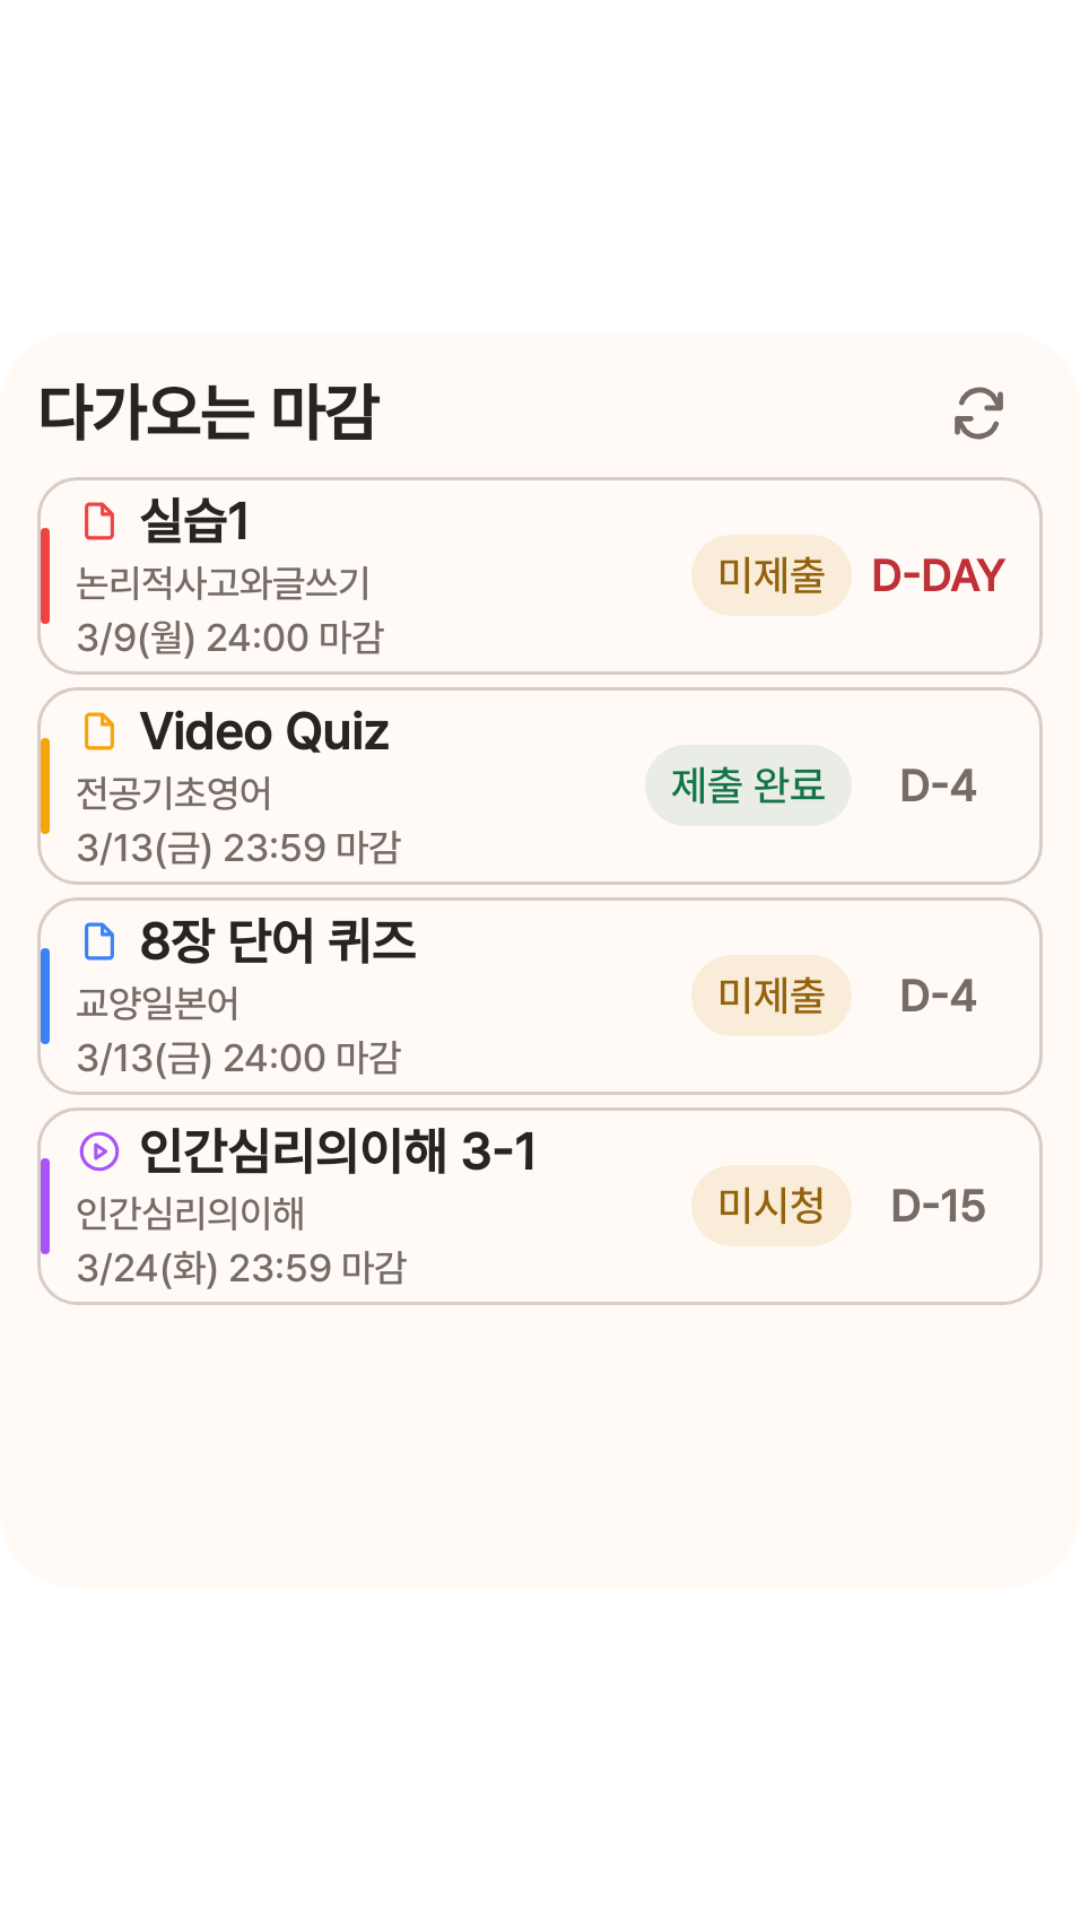

Reconstruct the res/layout file that produces this screen, plus the resources it refers to.
<!-- AndroidManifest.xml: application theme Theme.hongsi -->
<!-- res/layout/deadlines_large_widget_preview.xml -->
<?xml version="1.0" encoding="utf-8"?>
<ImageView xmlns:android="http://schemas.android.com/apk/res/android"
    android:layout_width="match_parent"
    android:layout_height="match_parent"
    android:src="@drawable/deadlines_large_widget_preview"
    android:scaleType="fitCenter"
    android:adjustViewBounds="true"
    android:contentDescription="@string/deadlines_large_widget_name" />
<!-- resources referenced by this layout -->
<resources>
  <!-- drawable deadlines_large_widget_preview: png bitmap (drawable-night-nodpi, 116447 bytes) -->
  <string name="deadlines_large_widget_name">다가오는 마감 크게</string>
  <style name="Theme.hongsi" parent="Theme.Material3.DayNight.NoActionBar">
          
      </style>
</resources>
